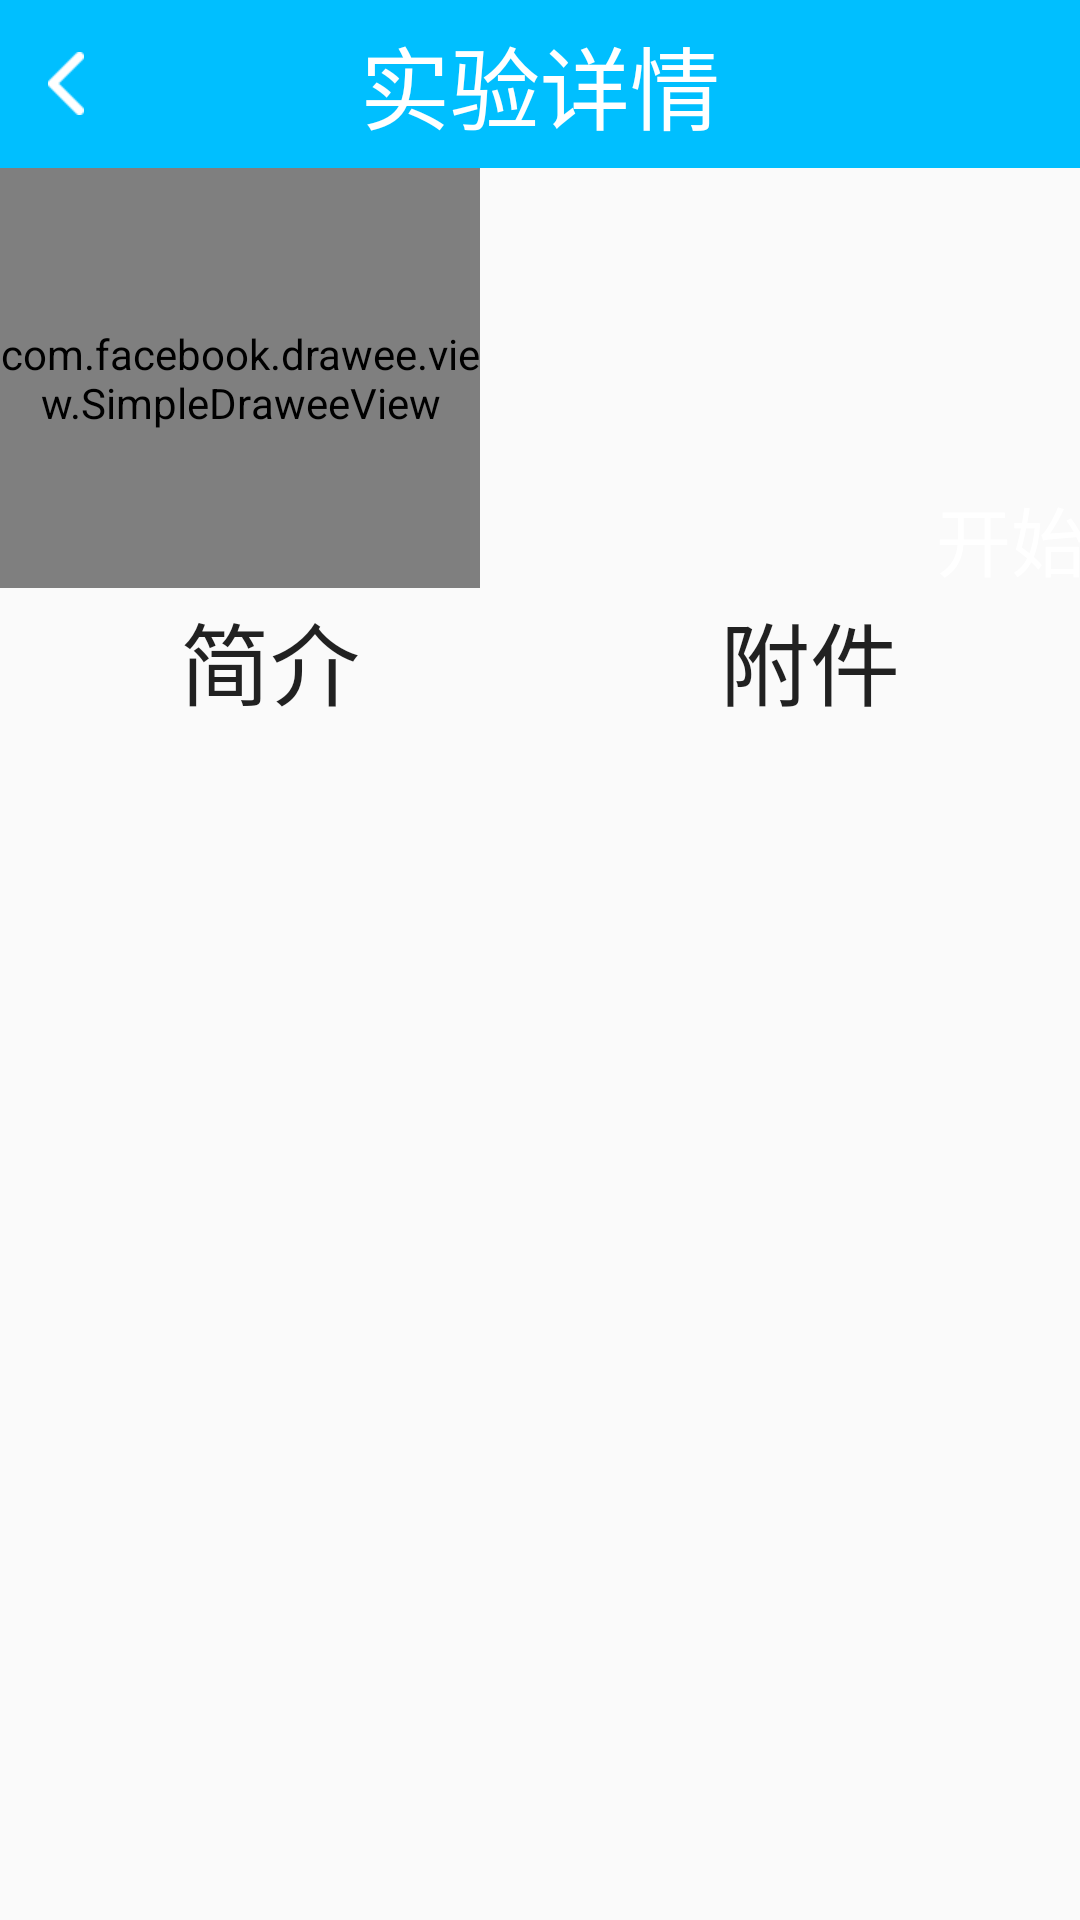

Write the Android layout XML for this screen, with the resource values it uses.
<!-- AndroidManifest.xml: application theme AppTheme -->
<!-- res/layout/activity_exper_detail.xml -->
<?xml version="1.0" encoding="utf-8"?>
<LinearLayout xmlns:android="http://schemas.android.com/apk/res/android"
    xmlns:fresco="http://schemas.android.com/apk/res-auto"
    android:orientation="vertical" android:layout_width="match_parent"
    android:layout_height="match_parent">

    <RelativeLayout
        android:layout_width="match_parent"
        android:layout_height="wrap_content">
        <android.support.v7.widget.Toolbar xmlns:android="http://schemas.android.com/apk/res/android"
            android:id="@+id/exper_toolbar"
            android:layout_width="match_parent"
            android:layout_height="wrap_content"
            android:background="@color/skyBlue"
            android:minHeight="?attr/actionBarSize">

            <ImageButton
                android:id="@+id/exper_back"
                android:layout_width="wrap_content"
                android:layout_height="wrap_content"
                style="@style/cancleButton"
                android:background="@android:color/transparent"
                android:src="@mipmap/arrow_left"
                />

            <TextView
                android:id="@+id/exper_detail_title"
                android:textSize="30sp"
                android:textColor="#fff"
                android:layout_width="wrap_content"
                android:layout_height="wrap_content"
                android:layout_centerInParent="true"
                android:layout_gravity="center"
                android:text="实验详情"
                />
        </android.support.v7.widget.Toolbar>
    </RelativeLayout>

    <GridLayout
        android:layout_width="match_parent"
        android:layout_height="wrap_content">

        <com.facebook.drawee.view.SimpleDraweeView
            android:id="@+id/exper_pic"
            android:layout_width="160dp"
            android:layout_height="140dp"
            fresco:placeholderImage="@color/iconGray"
            />

        <LinearLayout
            android:orientation="vertical"
            android:layout_width="wrap_content"
            android:layout_height="wrap_content">

            <TextView
                android:textSize="30sp"
                android:layout_marginLeft="5dp"
                android:layout_marginTop="20dp"
                android:textColor="#000000"
                android:id="@+id/exper_name"
                android:layout_width="wrap_content"
                android:layout_height="wrap_content"
                />
            <LinearLayout
                android:orientation="horizontal"
                android:layout_width="wrap_content"
                android:layout_height="wrap_content"
                android:layout_marginTop="45dp">
                <TextView
                    android:textSize="25sp"
                    android:layout_marginLeft="5dp"
                    android:textColor="#808080"
                    android:id="@+id/exper_begin_time"
                    android:layout_width="120sp"
                    android:layout_height="wrap_content"
                    />

                <Button
                    android:layout_width="64dp"
                    android:layout_height="32dp"
                    android:layout_marginLeft="20dp"
                    android:background="@color/material_blue"
                    android:textColor="#fff"
                    android:text="开始"
                    android:textSize="25sp"
                    android:id="@+id/exper_begin"/>

            </LinearLayout>
        </LinearLayout>

    </GridLayout>


    <LinearLayout
        android:orientation="horizontal"
        android:layout_width="match_parent"
        android:layout_height="wrap_content">

        <Button
            android:layout_width="match_parent"
            android:layout_height="wrap_content"
            android:layout_weight="1"
            android:background="@null"
            android:text="简介"
            android:textSize="30sp"
            android:id="@+id/exper_description"/>
        <Button
            android:layout_width="match_parent"
            android:layout_height="wrap_content"
            android:layout_weight="1"
            android:background="@null"
            android:text="附件"
            android:textSize="30sp"
            android:id="@+id/exper_attach"/>
    </LinearLayout>
    <TextView
        android:layout_width="match_parent"
        android:layout_height="wrap_content"
        android:layout_margin="20dp"
        android:textSize="25sp"
        android:textColor="@color/gray"
        android:id="@+id/exper_content"
        />

</LinearLayout>
<!-- resources referenced by this layout -->
<resources>
  <color name="gray">#606060</color>
  <color name="iconGray">#A4ADA4</color>
  <color name="skyBlue">#00BFFF</color>
  <!-- mipmap arrow_left: png bitmap (mipmap-xhdpi, 306 bytes) -->
  <style name="cancleButton">
          <item name="android:textSize">40px</item>
          <item name="android:textColor">#000000</item>
      </style>
  <style name="AppTheme" parent="Theme.AppCompat.Light.NoActionBar">
          
          <item name="colorPrimary">@color/colorPrimary</item>
          <item name="colorPrimaryDark">@color/colorPrimaryDark</item>
          <item name="colorAccent">@color/colorAccent</item>
      </style>
  <color name="colorPrimary">#3F51B5</color>
  <color name="colorPrimaryDark">#303F9F</color>
  <color name="colorAccent">#FF4081</color>
</resources>
